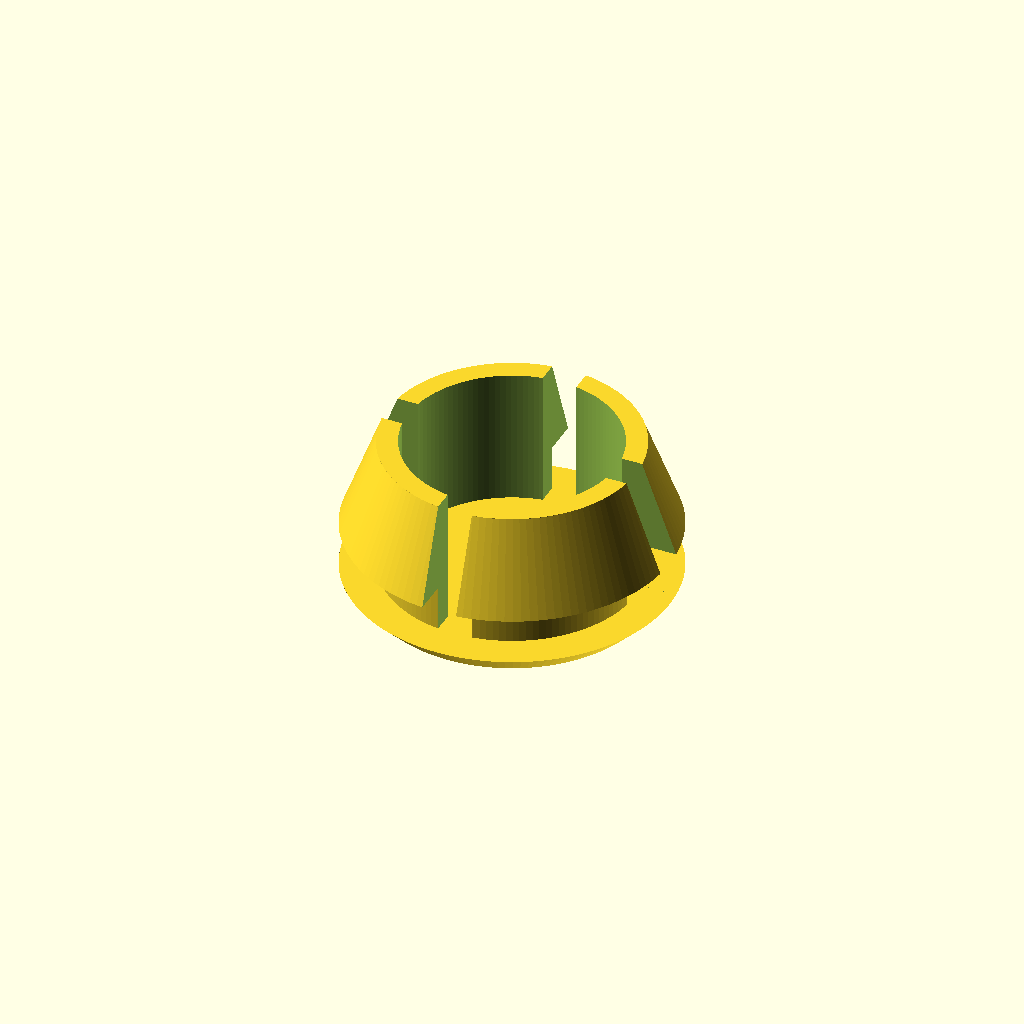
Cell 1: the model at its default parameters.
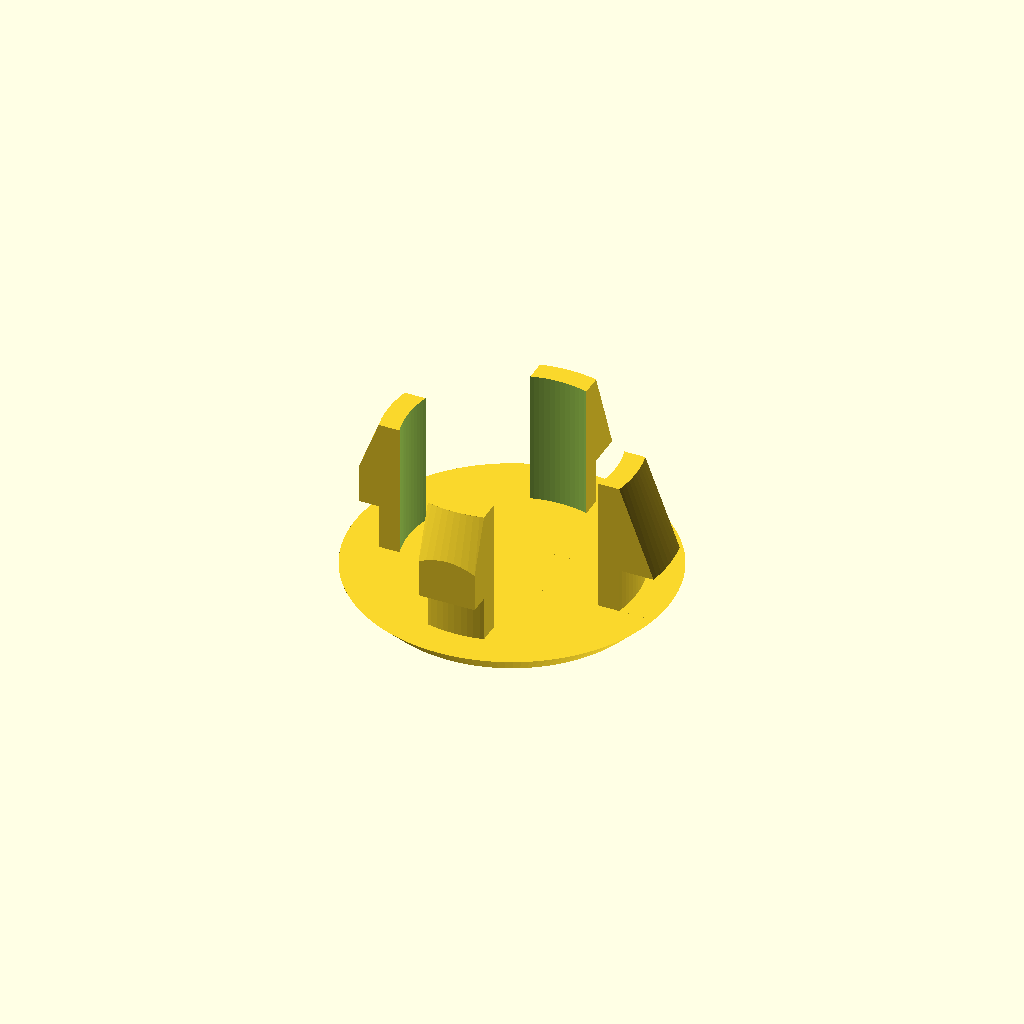
Cell 2: the same model with sparse_barbs = true.
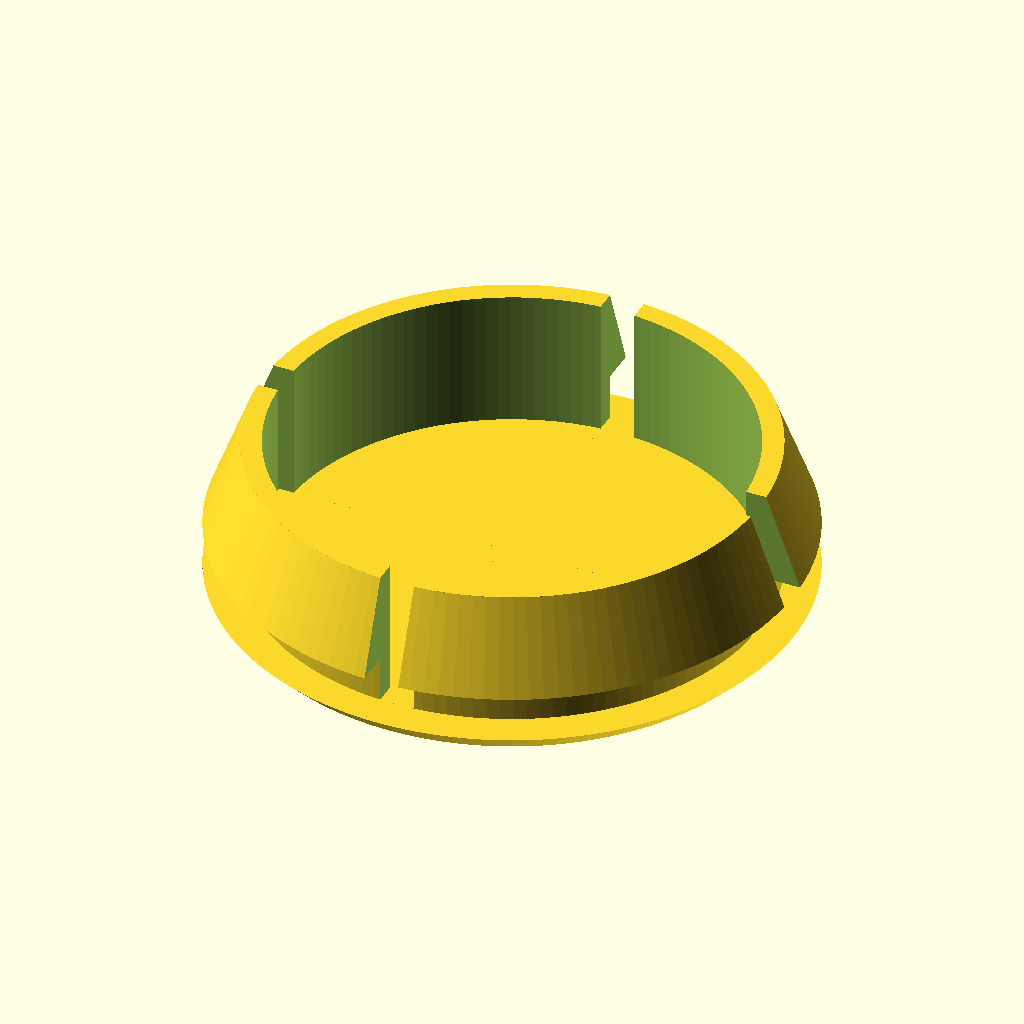
Cell 3: the same model with panel_hole_diameter = 44.
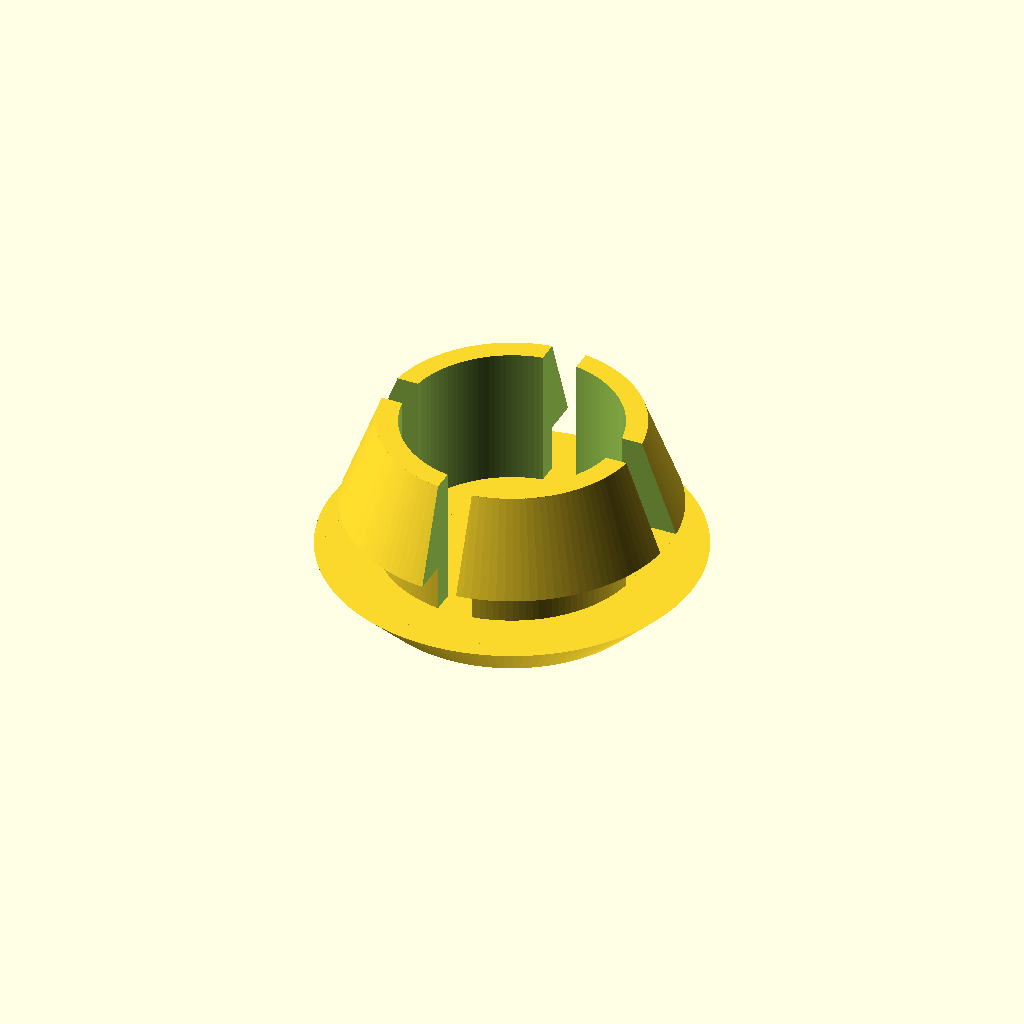
Cell 4 — head_thickness set to 4, the other parameters unchanged.
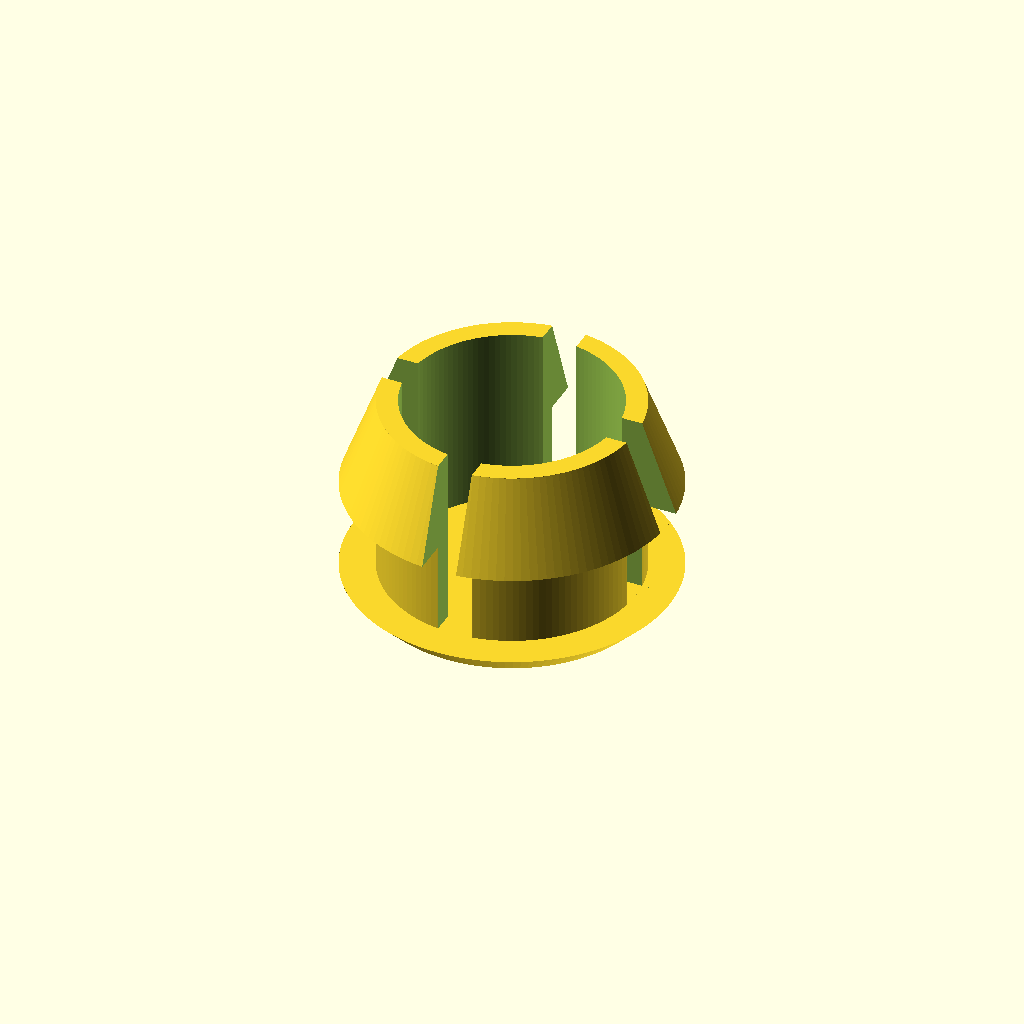
Cell 5 — panel_thickness set to 8, the other parameters unchanged.
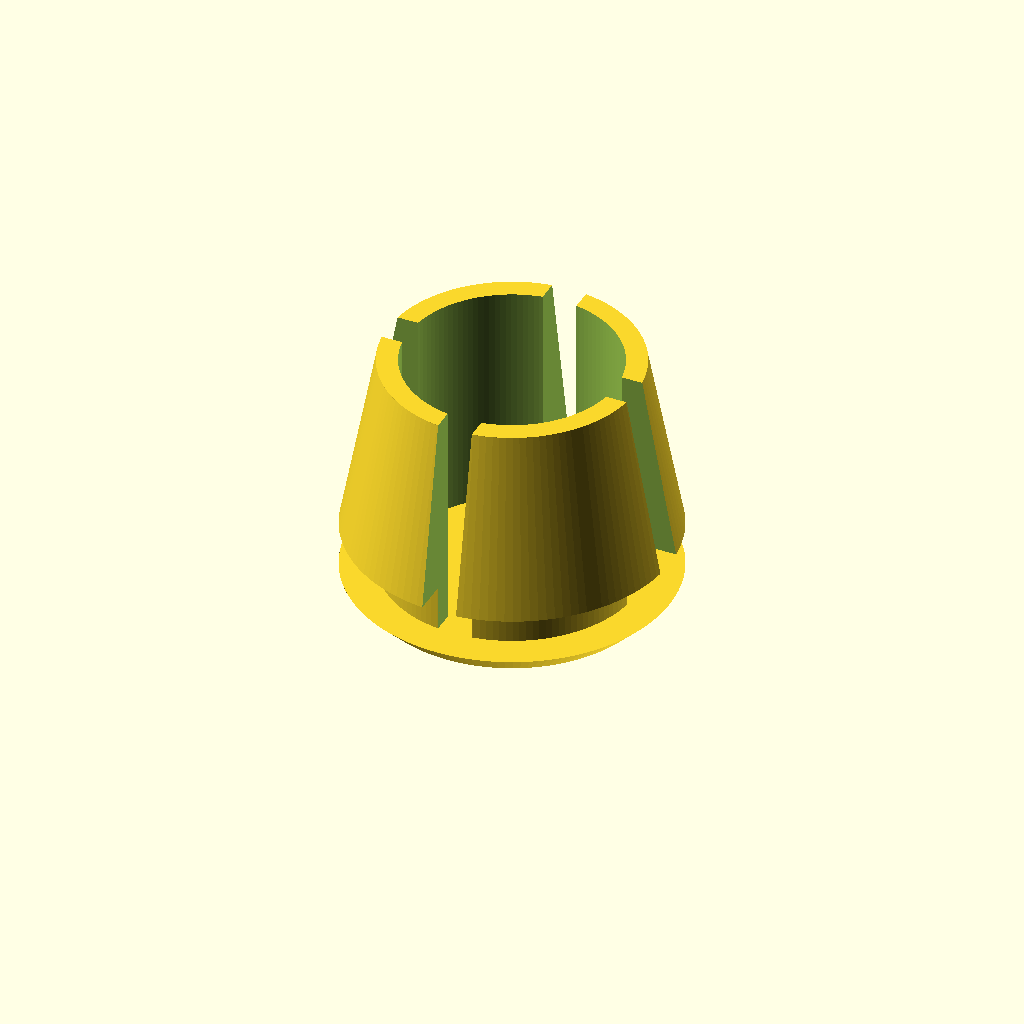
Cell 6 — barb_height set to 16, the other parameters unchanged.
All cells are drawn from one camera (rotation 55°, 0°, 25°, orthographic, colour scheme Cornfield), so only the parameter changes between them.
OpenSCAD source file parametric-panel-clip/design.scad:
panel_hole_diameter = 22;
head_diameter = panel_hole_diameter + 2;
head_thickness = 2;
panel_thickness = 4;
sparse_barbs = false;
barb_height = 8;
barb_len = 3;
sparse_barb_width = 5;
dense_barb_gap = 3;
wall = 1.8;
fn = 128;
slop = 0.01;

module cylinder_outer(height, radius, fn) {
  fudge = 1 / cos(180 / fn);
  cylinder(h=height, r=radius * fudge, $fn=fn);
}

module cone_outer(height, radius1, radius2, fn) {
  fudge = 1 / cos(180 / fn);
  cylinder(h=height, r1=radius1 * fudge, r2=radius2 * fudge, $fn=fn);
}

cone_outer(height=head_thickness, radius1=head_diameter / 2, radius2=head_diameter / 2 + head_thickness, fn=fn);
intersection() {
  translate([0, 0, head_thickness - slop]) {
    difference() {
      union() {
        cylinder_outer(height=panel_thickness + barb_height + slop, radius=panel_hole_diameter / 2, fn=fn);
        translate([0, 0, panel_thickness]) {
          cone_outer(height=barb_height, radius1=panel_hole_diameter / 2 + barb_len, radius2=panel_hole_diameter / 2, fn=fn);
        }
      }
      cylinder_outer(height=panel_thickness + barb_height + slop * 2, radius=panel_hole_diameter / 2 - wall, fn=fn);
    }
  }
  union() {
    if (sparse_barbs) {
      translate(
        [
          -sparse_barb_width / 2,
          -(panel_hole_diameter + barb_len) / 2,
          0,
        ]
      ) cube(size=[sparse_barb_width, panel_hole_diameter + barb_len * 2, head_thickness + panel_thickness + barb_height]);

      translate(
        [
          -(panel_hole_diameter + barb_len) / 2,
          -sparse_barb_width / 2,
          0,
        ]
      ) cube(size=[panel_hole_diameter + barb_len * 2, sparse_barb_width, head_thickness + panel_thickness + barb_height]);
    } else {
      translate(
        [
          -(panel_hole_diameter + barb_len * 2) / 2,
          -(panel_hole_diameter + barb_len * 2) / 2,
          0,
        ]
      ) difference() {
          cube(
            [
              panel_hole_diameter + barb_len * 2,
              panel_hole_diameter + barb_len * 2,
              head_thickness + panel_thickness + barb_height,
            ]
          );
          translate(
            [
              (panel_hole_diameter + barb_len * 2 - dense_barb_gap) / 2,
              0,
            ]
          ) cube(
              [
                dense_barb_gap,
                panel_hole_diameter + barb_len * 2,
                head_thickness + panel_thickness + barb_height + slop,
              ]
            );
          translate(
            [
              0,
              (panel_hole_diameter + barb_len * 2 - dense_barb_gap) / 2,
            ]
          ) cube(
              [
                panel_hole_diameter + barb_len * 2,
                dense_barb_gap,
                head_thickness + panel_thickness + barb_height + slop,
              ]
            );
        }
    }
  }
}
Parameter table extracted from the source (name, type, default, range or options):
panel_hole_diameter: number, default 22
head_thickness: number, default 2
panel_thickness: number, default 4
sparse_barbs: bool, default false
barb_height: number, default 8
barb_len: number, default 3
sparse_barb_width: number, default 5
dense_barb_gap: number, default 3
wall: number, default 1.8
fn: number, default 128
slop: number, default 0.01
